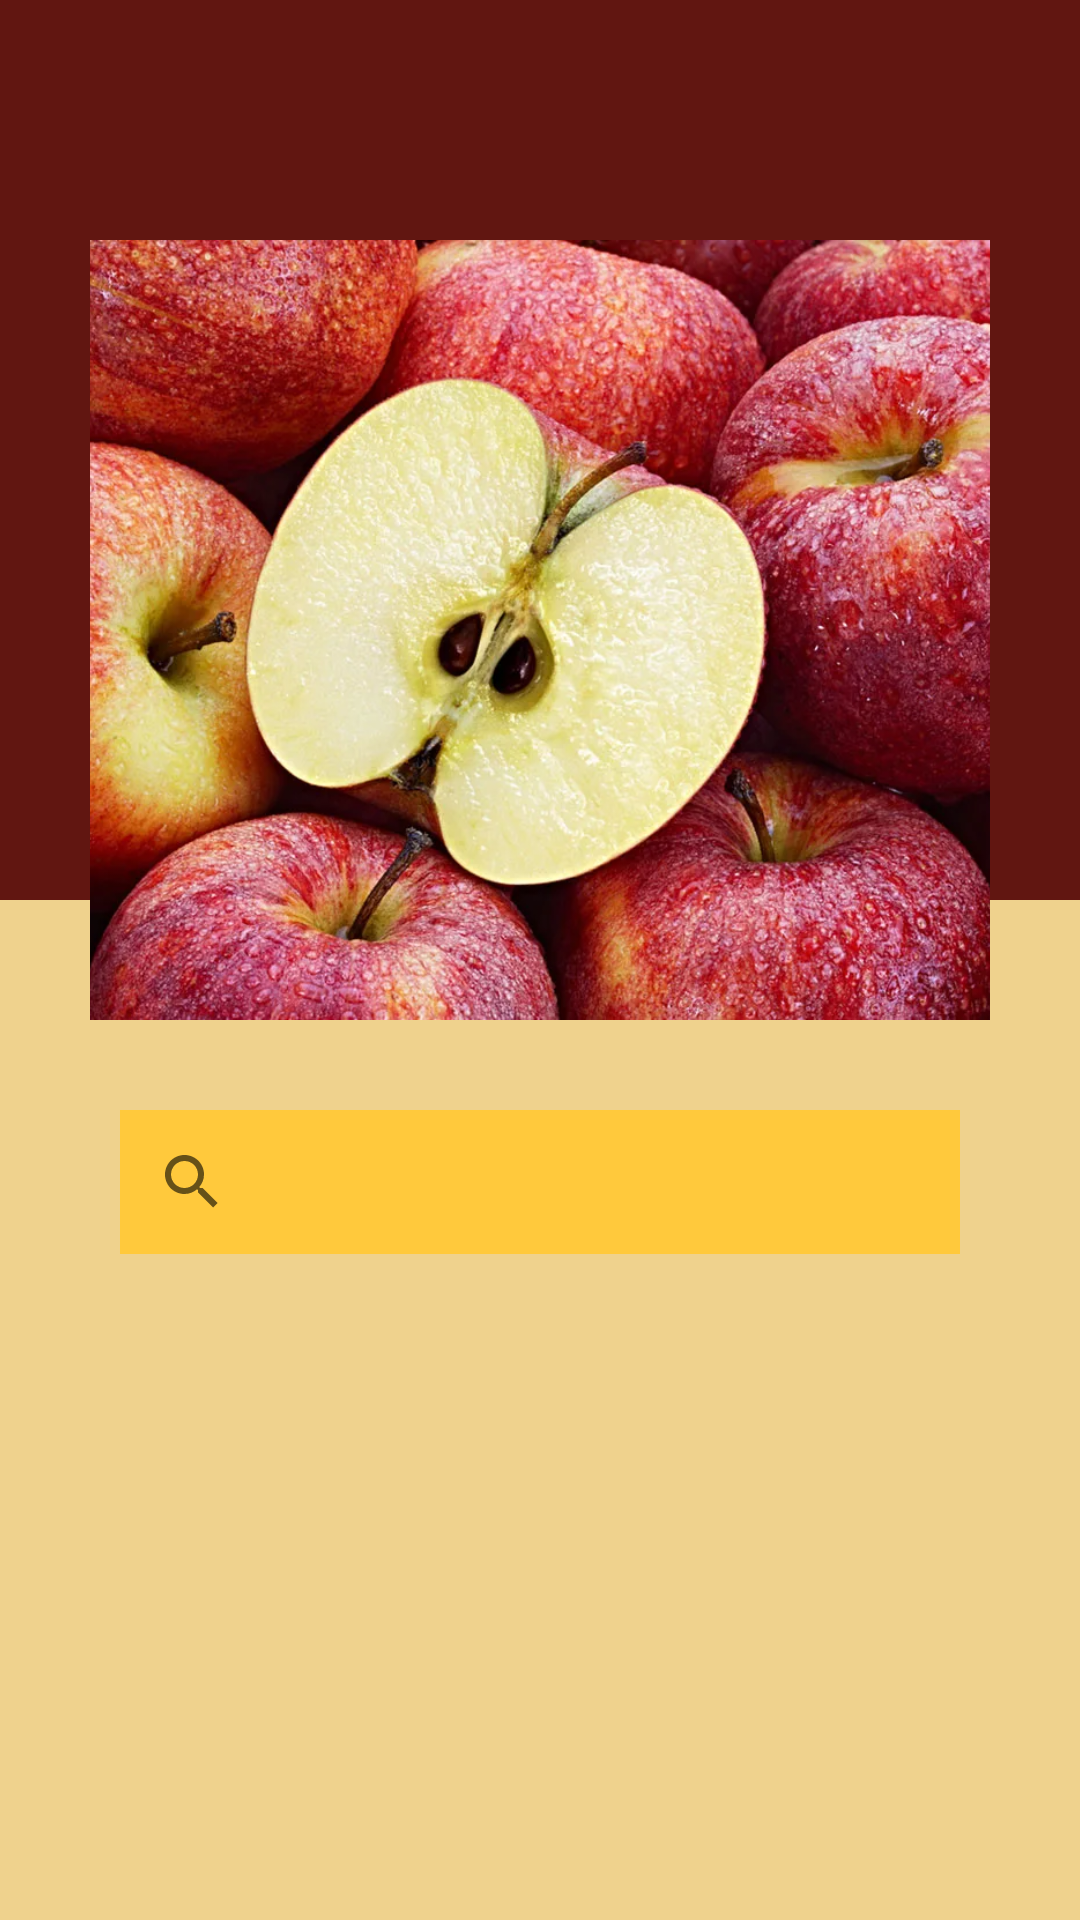

Reconstruct the res/layout file that produces this screen, plus the resources it refers to.
<!-- AndroidManifest.xml: application theme Theme.MyApplication -->
<!-- res/layout/fragment_ingredient_search.xml -->
<?xml version="1.0" encoding="utf-8"?>
<androidx.constraintlayout.widget.ConstraintLayout xmlns:android="http://schemas.android.com/apk/res/android"
    xmlns:tools="http://schemas.android.com/tools"
    android:layout_width="match_parent"
    android:layout_height="match_parent"
    xmlns:app="http://schemas.android.com/apk/res-auto"
    tools:context=".FragmentDishName"
    style="@style/ScreenBackground">
    <View
        android:id="@+id/view"
        style="@style/SubBackground"
        android:layout_width="match_parent"
        android:layout_height="300dp"
        app:layout_constraintEnd_toEndOf="parent"
        app:layout_constraintStart_toStartOf="parent"
        app:layout_constraintTop_toTopOf="parent" />

    <ImageView
        android:id="@+id/image_scroller"
        android:layout_width="match_parent"
        android:layout_height="260dp"
        android:layout_marginHorizontal="30dp"
        android:layout_marginTop="80dp"
        android:scaleType="centerCrop"
        android:src="@drawable/apples"
        app:layout_constraintEnd_toEndOf="parent"
        app:layout_constraintStart_toStartOf="parent"
        app:layout_constraintTop_toTopOf="parent" />


    <ScrollView
        android:layout_width="wrap_content"
        android:layout_height="wrap_content"
        app:layout_constraintStart_toStartOf="@id/text_input"
        app:layout_constraintEnd_toEndOf="@id/text_input"
        app:layout_constraintTop_toBottomOf="@id/text_input">
        <androidx.recyclerview.widget.RecyclerView
            android:id="@+id/item_recycler_view"
            android:layout_width="match_parent"
            android:layout_height="wrap_content"
            android:layout_marginVertical="10dp"
            />
    </ScrollView>
    <androidx.appcompat.widget.SearchView
        android:id="@+id/text_input"
        style="@style/StrongColor"
        app:layout_constraintTop_toBottomOf="@id/image_scroller"
        android:layout_width="match_parent"
        android:layout_height="wrap_content"
        android:layout_marginHorizontal="40dp"
        android:layout_marginVertical="30dp"
        android:gravity="top"
        android:hint="Search"
        />

    <androidx.recyclerview.widget.RecyclerView
        android:id="@+id/text_prediction_recycler"
        android:layout_width="wrap_content"
        android:layout_height="wrap_content"
        style="@style/SearchMenuBackground"
        app:layout_constraintStart_toStartOf="@id/text_input"
        app:layout_constraintTop_toBottomOf="@id/text_input" />



</androidx.constraintlayout.widget.ConstraintLayout>
<!-- resources referenced by this layout -->
<resources>
  <!-- drawable apples: png bitmap (drawable, 150866 bytes) -->
  <style name="ScreenBackground"><item name="android:background">@color/yellow_mellow</item></style>
  <style name="SearchMenuBackground"><item name="android:background">@color/search_bar_light</item></style>
  <style name="StrongColor"><item name="android:background">@color/orange_strong</item> </style>
  <style name="SubBackground"><item name="android:background">@color/red_aggressive</item></style>
  <style name="Theme.MyApplication" parent="Theme.MaterialComponents.DayNight.DarkActionBar">
          
          <item name="colorPrimary">@color/orange_strong</item>
          <item name="colorPrimaryVariant">@color/yellow_strong</item>
          <item name="colorOnPrimary">@color/white</item>
          
          <item name="colorSecondary">@color/teal_200</item>
          <item name="colorSecondaryVariant">@color/teal_700</item>
          <item name="colorOnSecondary">@color/white</item>
          
          <item name="android:statusBarColor">?attr/colorPrimaryVariant</item>
          
      </style>
  <color name="yellow_mellow">#efd28d</color>
  <color name="search_bar_light">#FFFFD76D</color>
  <color name="orange_strong">#ffc93c</color>
  <color name="red_aggressive">#611611</color>
  <color name="yellow_strong">#ffc93c</color>
  <color name="white">#FFFFFFFF</color>
  <color name="teal_200">#FF03DAC5</color>
  <color name="teal_700">#FF018786</color>
</resources>
